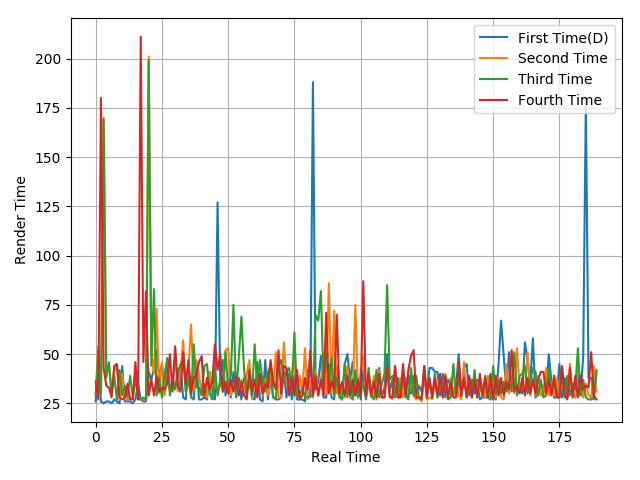

The file beside this chart, header and first rows:
26, 42, 26, 25, 26, 26, 25, 27, 26, 25, 44, 26, 26, 26, 25, 27, 35, 27, 26, 26, 41, 37, 43, 52
29, 54, 30, 170, 40, 44, 30, 42, 44, 27, 40, 27, 27, 28, 27, 42, 27, 27, 27, 27, 201, 51, 40, 73
29, 52, 30, 169, 38, 46, 30, 39, 27, 42, 29, 34, 28, 39, 28, 38, 28, 27, 28, 27, 199, 44, 83, 29
36, 27, 180, 43, 34, 33, 28, 44, 45, 28, 27, 28, 35, 27, 27, 46, 27, 211, 46, 82, 29, 37, 29, 39
